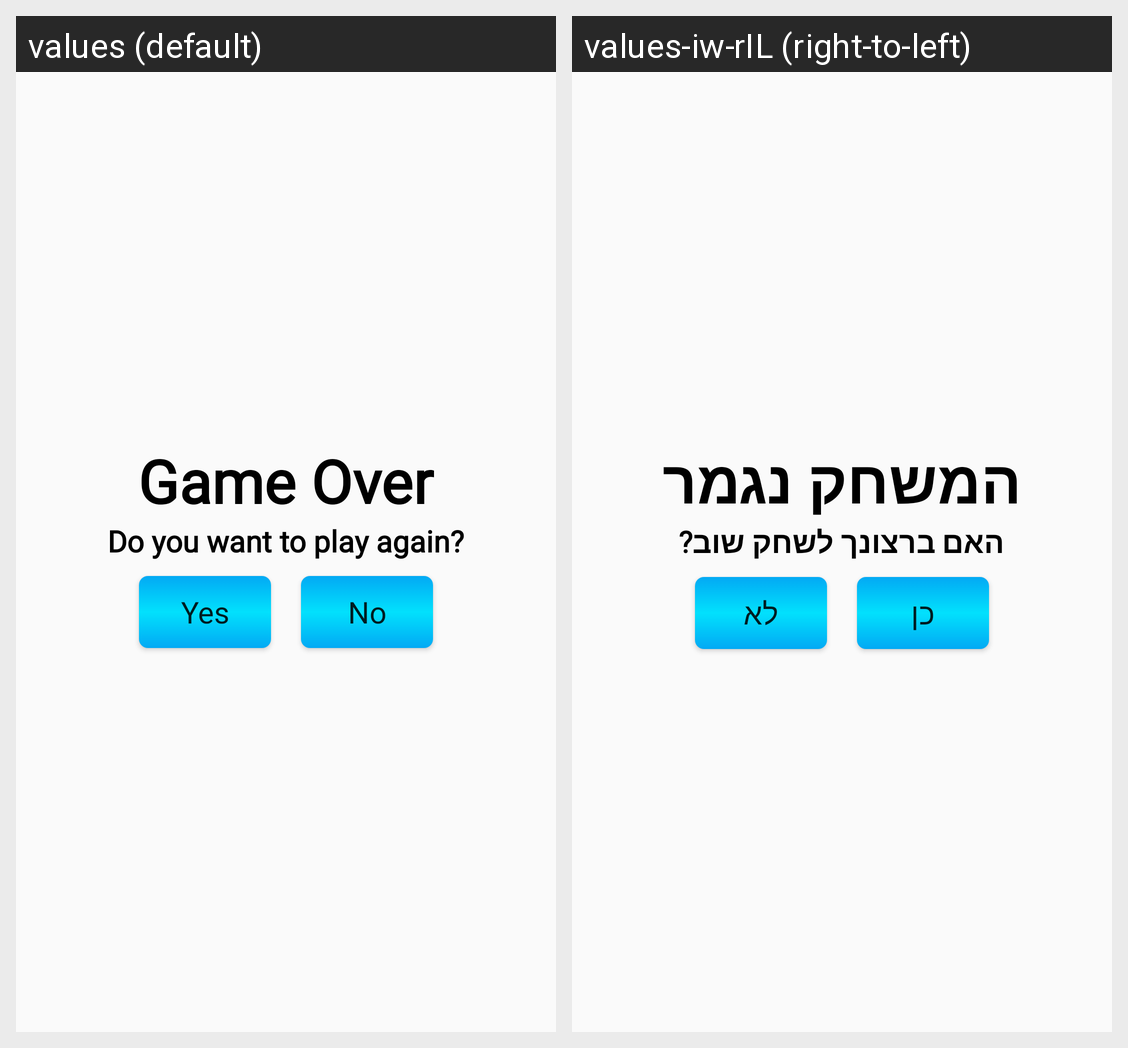

The Android screen above is rendered under two locales of the same app. Produce the string resources it draws, with the default and per-locale values.
Android screen res/layout/game_over_dialog.xml rendered under 2 locales, left to right: values (default), values-iw-rIL (right-to-left). Device: Nexus 5 (rendered at 1080×1920; each locale shown at half size, 540×960, under a caption strip naming it); theme AppTheme.
Strings drawn on this screen, with the default value and each locale's value (text and hints the layout hard-codes, and strings that could not be matched under every locale, appear in the picture but are not listed):

game_over_txt
  values: Game Over
  values-iw-rIL: המשחק נגמר

play_again_txt
  values: Do you want to play again?
  values-iw-rIL: האם ברצונך לשחק שוב?

yesTxt
  values: Yes
  values-iw-rIL: כן

noTxt
  values: No
  values-iw-rIL: לא
